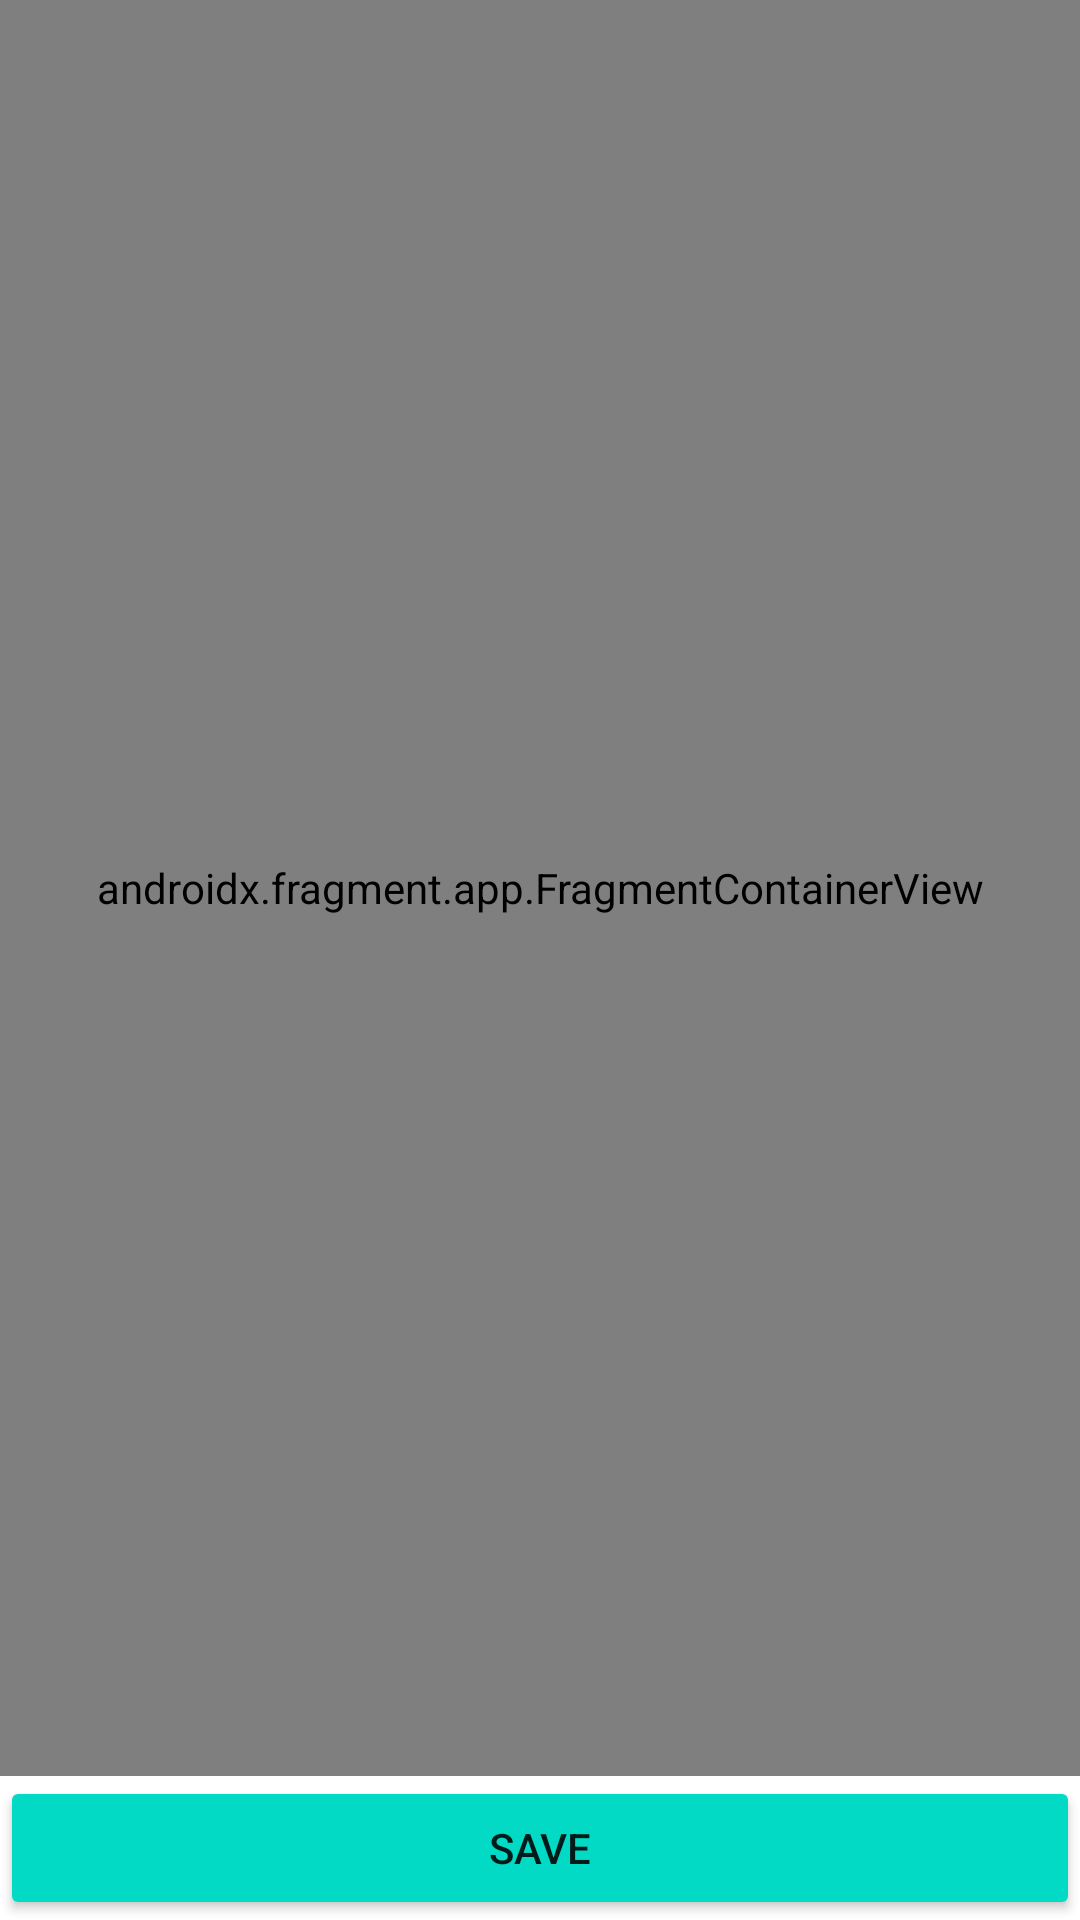

Android layout source for this screen:
<!-- AndroidManifest.xml: application theme AppTheme -->
<!-- res/layout/fragment_select_location.xml -->
<?xml version="1.0" encoding="utf-8"?>
<layout xmlns:android="http://schemas.android.com/apk/res/android"
    xmlns:app="http://schemas.android.com/apk/res-auto"
    xmlns:tools="http://schemas.android.com/tools">

    <data>

        <variable
            name="viewModel"
            type="com.udacity.project4.locationreminders.savereminder.SaveReminderViewModel" />
    </data>

    <androidx.constraintlayout.widget.ConstraintLayout
        android:layout_width="match_parent"
        android:layout_height="match_parent">

        <Button
            android:id="@+id/save_button"
            android:layout_width="0dp"
            android:layout_height="wrap_content"
            android:text="@string/save"
            app:backgroundTint="@color/colorAccent"
            app:layout_constraintBottom_toBottomOf="parent"
            app:layout_constraintEnd_toEndOf="parent"
            app:layout_constraintStart_toStartOf="parent"
            app:layout_constraintTop_toBottomOf="@id/map" />

        <androidx.fragment.app.FragmentContainerView
            android:id="@+id/map"
            android:name="com.google.android.gms.maps.SupportMapFragment"
            android:layout_width="0dp"
            android:layout_height="0dp"
            app:layout_constraintEnd_toEndOf="parent"
            app:layout_constraintStart_toStartOf="parent"
            app:layout_constraintTop_toTopOf="parent"
            app:layout_constraintBottom_toTopOf="@id/save_button"
            tools:context=".locationreminders.RemindersActivity" />

    </androidx.constraintlayout.widget.ConstraintLayout>
</layout>
<!-- resources referenced by this layout -->
<resources>
  <string name="save">Save</string>
  <style name="AppTheme" parent="Theme.MaterialComponents.Light.DarkActionBar">
          
          <item name="colorPrimary">@color/colorPrimary</item>
          <item name="colorPrimaryDark">@color/colorPrimaryDark</item>
          <item name="colorAccent">@color/colorAccent</item>
          <item name="colorSecondary">@color/colorAccent</item>
          <item name="colorOnSecondary">@color/white</item>
      </style>
  <!-- not gathered from this repository: default colours our renderer supplied (Android Studio template values) -->
  <color name="white">#FFFFFFFF</color>
  <color name="colorPrimary">#FF6200EE</color>
  <color name="colorPrimaryDark">#FF3700B3</color>
  <color name="colorAccent">#FF03DAC5</color>
</resources>
